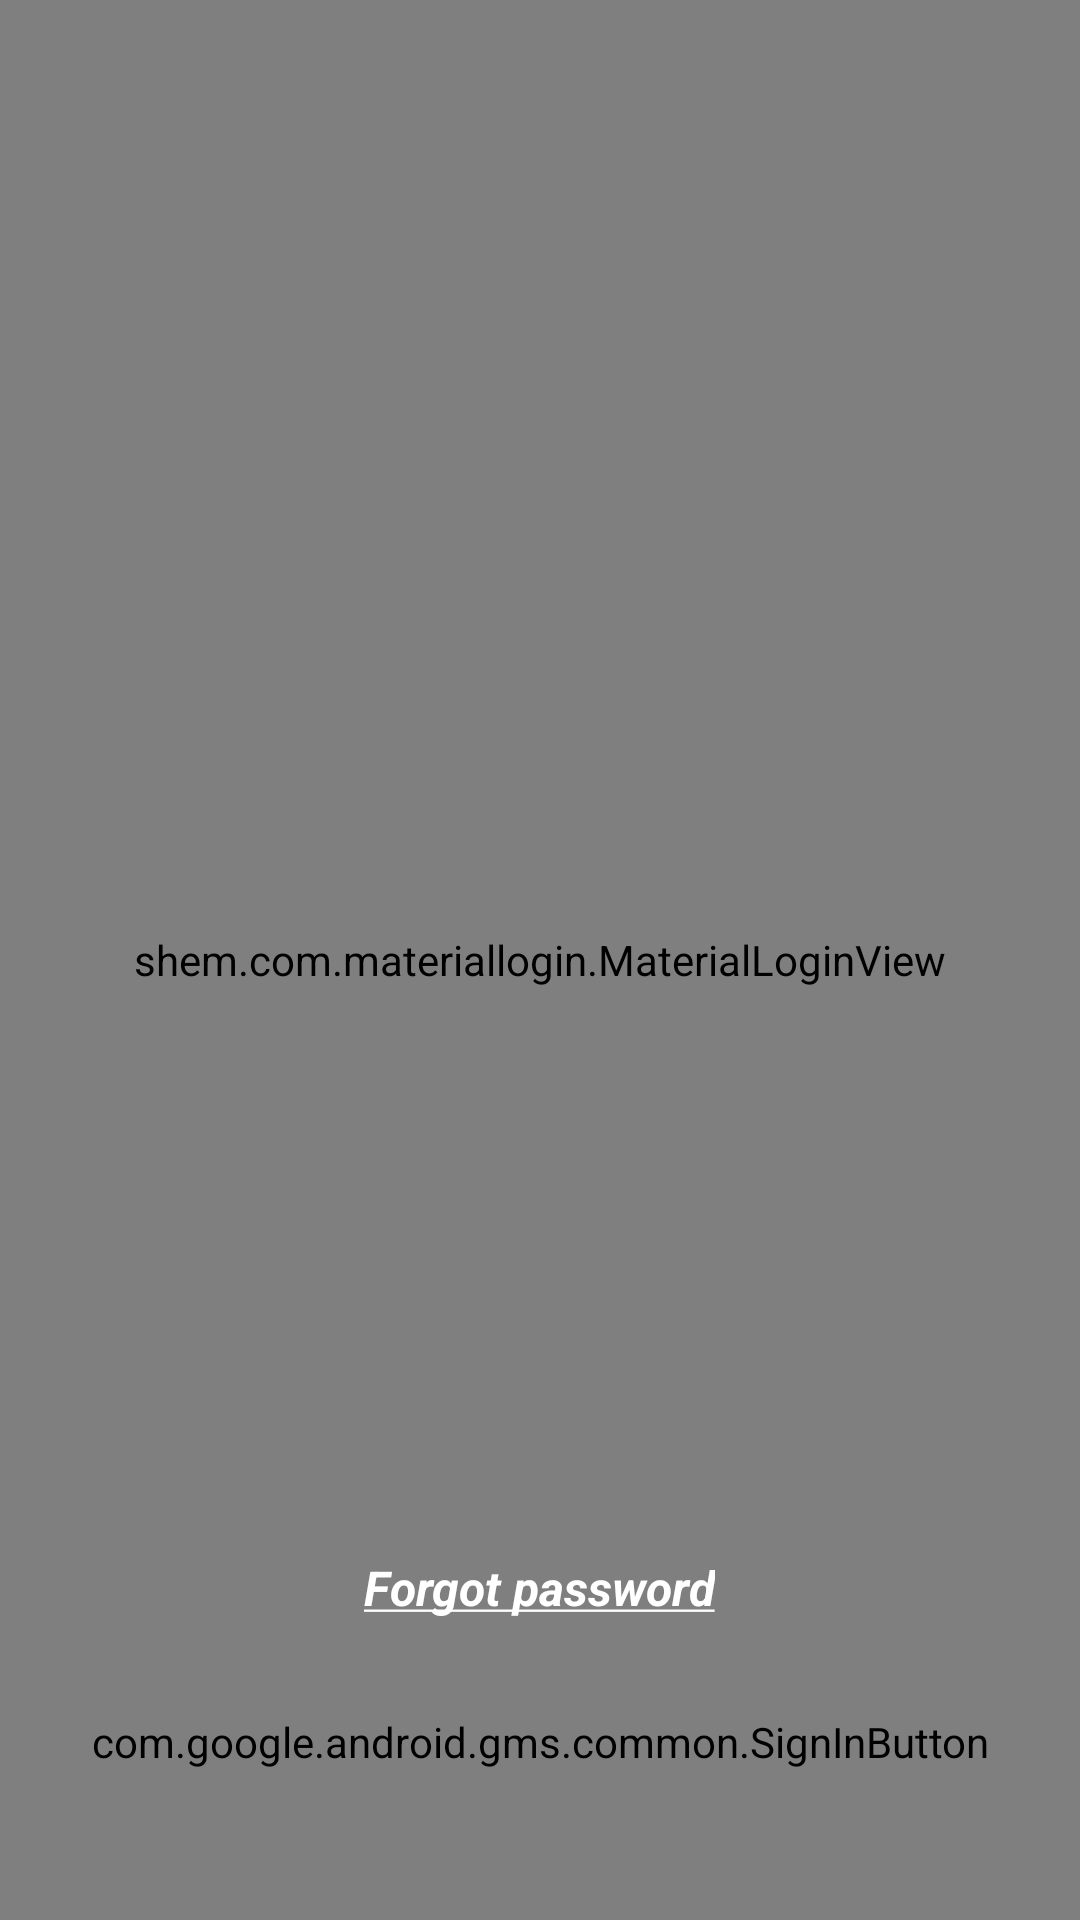

Produce the Android XML layout that renders to this screen, including the resource entries it uses.
<!-- AndroidManifest.xml: application theme AppTheme -->
<!-- res/layout/activity_login_lib.xml -->
<?xml version="1.0" encoding="utf-8"?>
<RelativeLayout xmlns:android="http://schemas.android.com/apk/res/android"
    xmlns:tools="http://schemas.android.com/tools"
    xmlns:app="http://schemas.android.com/apk/res-auto"
    xmlns:fancy="http://schemas.android.com/apk/res-auto"
    android:id="@+id/activity_login_lib"
    android:layout_width="match_parent"
    android:layout_height="match_parent"
    android:background="@color/blackgew"
    tools:context="com.android.teamnovelvn.sakuranovel.Activity.LoginLibActivity">

    <TextView
        android:text="JOIN US"
        android:textColor="@color/yellow"
        android:textStyle="bold"
        android:textSize="30sp"
        android:layout_centerInParent="true"
        android:layout_marginTop="10dp"
        android:layout_alignParentTop="true"
        android:layout_width="wrap_content"
        android:layout_height="wrap_content"
        android:id="@+id/textview_title" />

    <FrameLayout
        xmlns:android="http://schemas.android.com/apk/res/android"
        android:id="@+id/frame"
        android:layout_width="match_parent"
        android:layout_height="match_parent">

        <shem.com.materiallogin.MaterialLoginView
            android:id="@+id/login"
            app:loginView="@layout/custom_login_view"
            app:registerView="@layout/custom_register_view"
            app:registerIcon="@drawable/ic_person_add_white_24dp"
            android:layout_width="match_parent"
            android:layout_height="match_parent"/>

    </FrameLayout>
    <TextView
        android:id="@+id/textview_forgot_password"
        android:textStyle="bold|italic"
        android:textColor="#fff"
        android:textSize="16sp"
        android:text="@string/title_forgot_password"
        android:layout_width="wrap_content"
        android:layout_height="wrap_content"
        android:layout_marginBottom="100dp"
        android:layout_alignParentBottom="true"
        android:layout_centerInParent="true"/>


    <com.google.android.gms.common.SignInButton
        android:id="@+id/button_google"
        android:layout_alignParentBottom="true"
        android:layout_centerHorizontal="true"
        android:layout_marginBottom="50dp"
        android:layout_width="wrap_content"
        android:layout_height="wrap_content">

        
        
        
        
        
        
        
        
        
        
        
        
        
        
        
        
    </com.google.android.gms.common.SignInButton>

</RelativeLayout>
<!-- res/layout/custom_login_view.xml (included above) -->
<?xml version="1.0" encoding="utf-8"?>
<shem.com.materiallogin.DefaultLoginView
    xmlns:android="http://schemas.android.com/apk/res/android"
    xmlns:app="http://schemas.android.com/apk/res-auto"
    android:id="@+id/login"
    android:layout_width="match_parent"
    android:layout_height="match_parent"
    app:loginActionText="Sign In"
    app:loginHint="User"
    app:loginPasswordHint="Password"
    app:loginTextColor="@color/material_login_register_color"
    app:loginTitle="Login"/>
<!-- res/layout/custom_register_view.xml (included above) -->
<?xml version="1.0" encoding="utf-8"?>
<shem.com.materiallogin.DefaultRegisterView
    xmlns:android="http://schemas.android.com/apk/res/android"
    xmlns:app="http://schemas.android.com/apk/res-auto"
    android:id="@+id/login"
    android:layout_width="match_parent"
    android:layout_height="match_parent"
    app:registerActionText="SIGN UP"
    app:registerHint="User"
    app:registerPasswordHint="Password"
    app:registerRepeatPasswordHint="Repeat Password"
    app:registerTextColor="@color/material_login_login_color"
    app:registerTitle="REGISTER"/>
<!-- resources referenced by this layout -->
<resources>
  <color name="blackgew">#0b141a</color>
  <color name="material_login_login_color">#FFF</color>
  <color name="material_login_register_color">#b78846</color>
  <color name="yellow">#b78846</color>
  <string name="title_forgot_password"><u>Forgot password</u></string>
  <style name="AppTheme" parent="AppBaseTheme">
  
          <item name="android:textColorPrimary">@android:color/white</item>
          
          <item name="android:windowTranslucentStatus" tools:targetApi="19">true</item>
  
          <item name="android:windowContentOverlay">@null</item>
          <item name="windowActionBar">false</item>
          <item name="android:windowNoTitle">true</item>
  
          
          <item name="colorPrimary">@color/colorPrimary</item>
          <item name="colorPrimaryDark">@color/colorPrimaryDark</item>
          <item name="colorAccent">@color/accent_color</item>
  
          <item name="android:statusBarColor" tools:targetApi="21">@color/statusBarColor</item>
          <item name="android:navigationBarColor" tools:targetApi="21">@color/blackgew</item>
          <item name="android:windowDrawsSystemBarBackgrounds" tools:targetApi="21">true</item>
  
  
      </style>
  <style name="AppBaseTheme" parent="@style/Theme.AppCompat.Light.NoActionBar">
      </style>
  <color name="colorPrimary">#3F51B5</color>
  <color name="colorPrimaryDark">#303F9F</color>
</resources>
